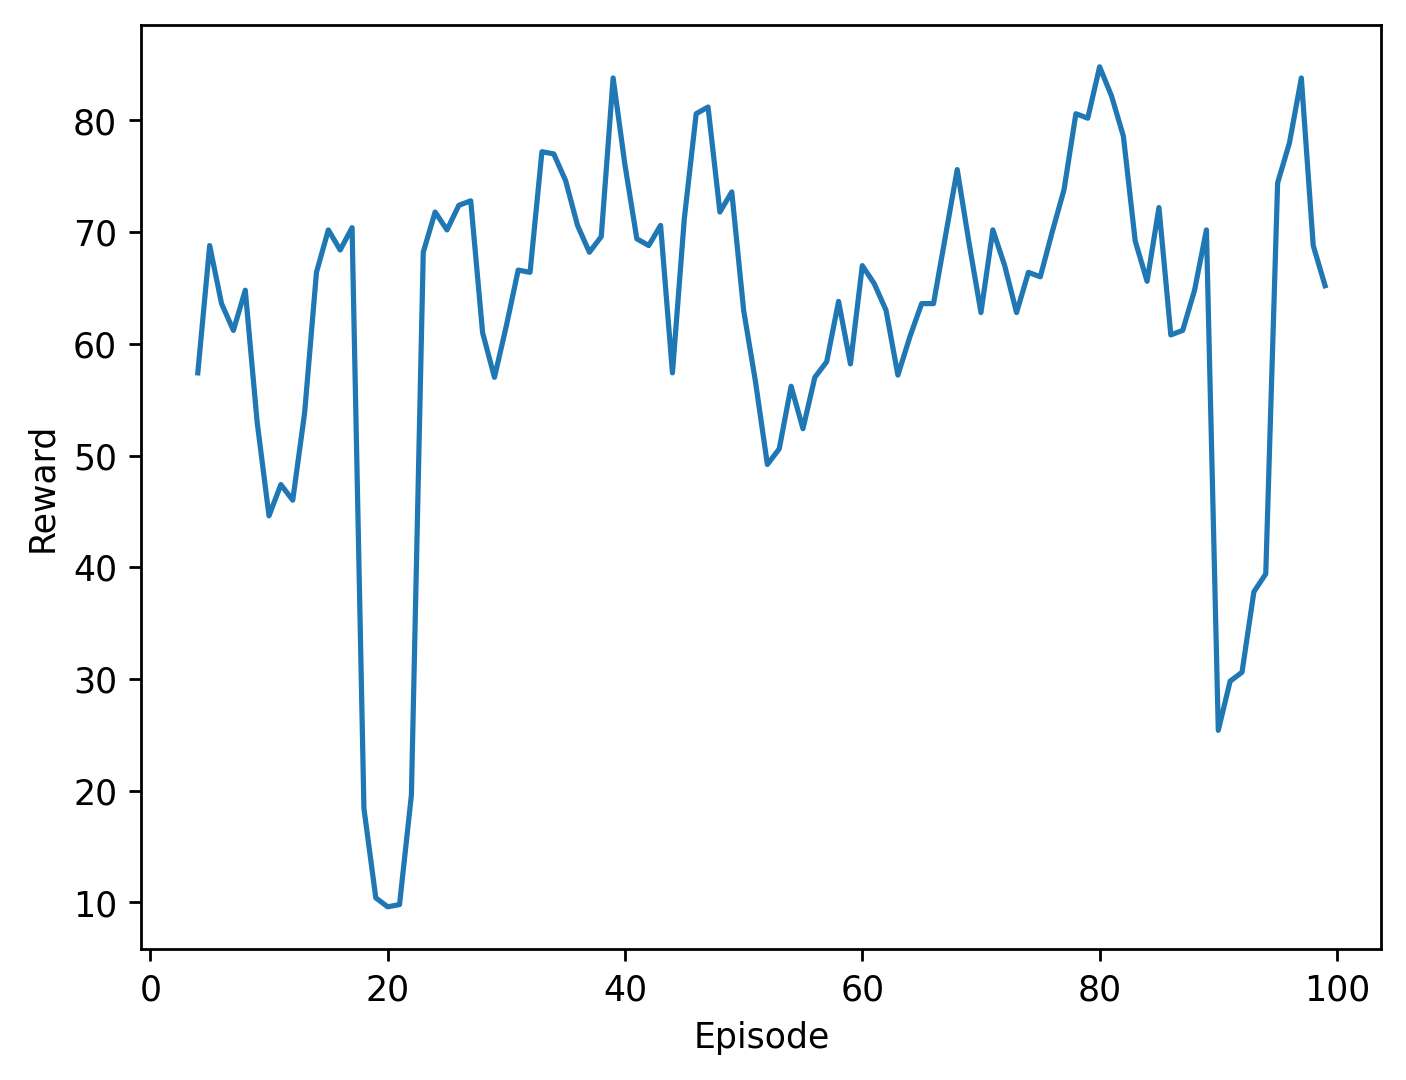

The file beside this chart, header and first rows:
episode, avg_pods, avg_latency, reward, execution_time
1, 22.8, 1014, 36.0, 1.46
episode, avg_pods, avg_latency, reward, execution_time
2, 28.28, 1018, 68.0, 1.43
episode, avg_pods, avg_latency, reward, execution_time
3, 26.32, 1018, 52.0, 1.64
episode, avg_pods, avg_latency, reward, execution_time
4, 26.64, 1005, 49.0, 1.21
episode, avg_pods, avg_latency, reward, execution_time
5, 27.12, 1034, 82.0, 1.25
episode, avg_pods, avg_latency, reward, execution_time
6, 18.96, 1002, 93.0, 1.14
episode, avg_pods, avg_latency, reward, execution_time
7, 25.6, 1047, 42.0, 1.28
episode, avg_pods, avg_latency, reward, execution_time
8, 26.12, 1050, 40.0, 1.49
episode, avg_pods, avg_latency, reward, execution_time
9, 26.0, 1012, 67.0, 1.3
episode, avg_pods, avg_latency, reward, execution_time
10, 30.2, 1065, 23.0, 1.36
episode, avg_pods, avg_latency, reward, execution_time
11, 31.2, 1028, 51.0, 1.37
episode, avg_pods, avg_latency, reward, execution_time
12, 30.16, 1003, 56.0, 1.33
episode, avg_pods, avg_latency, reward, execution_time
13, 26.6, 985.5, 33.0, 1.27
episode, avg_pods, avg_latency, reward, execution_time
14, 22.48, 1028, 106.0, 1.26
episode, avg_pods, avg_latency, reward, execution_time
15, 25.96, 1016, 86.0, 1.29
episode, avg_pods, avg_latency, reward, execution_time
16, 26.96, 995.2, 70.0, 1.35
episode, avg_pods, avg_latency, reward, execution_time
17, 22.2, 1006, 47.0, 1.23
episode, avg_pods, avg_latency, reward, execution_time
18, 25.92, 1019, 43.0, 1.32
episode, avg_pods, avg_latency, reward, execution_time
19, 25.84, 1143, -154.0, 1.15
episode, avg_pods, avg_latency, reward, execution_time
20, 29.0, 1049, 46.0, 1.33
episode, avg_pods, avg_latency, reward, execution_time
21, 28.32, 1018, 66.0, 1.22
episode, avg_pods, avg_latency, reward, execution_time
22, 26.56, 1020, 48.0, 1.33
episode, avg_pods, avg_latency, reward, execution_time
23, 20.96, 986.5, 92.0, 1.14
episode, avg_pods, avg_latency, reward, execution_time
24, 24.44, 1010, 89.0, 1.17
episode, avg_pods, avg_latency, reward, execution_time
25, 23.4, 1016, 64.0, 1.37
episode, avg_pods, avg_latency, reward, execution_time
26, 26.44, 1035, 58.0, 1.23
episode, avg_pods, avg_latency, reward, execution_time
27, 29.48, 1018, 59.0, 1.27
episode, avg_pods, avg_latency, reward, execution_time
28, 30.24, 1015, 94.0, 1.42
episode, avg_pods, avg_latency, reward, execution_time
29, 26.92, 1039, 30.0, 1.27
episode, avg_pods, avg_latency, reward, execution_time
30, 31.04, 1013, 44.0, 1.26
episode, avg_pods, avg_latency, reward, execution_time
... 139 more rows
